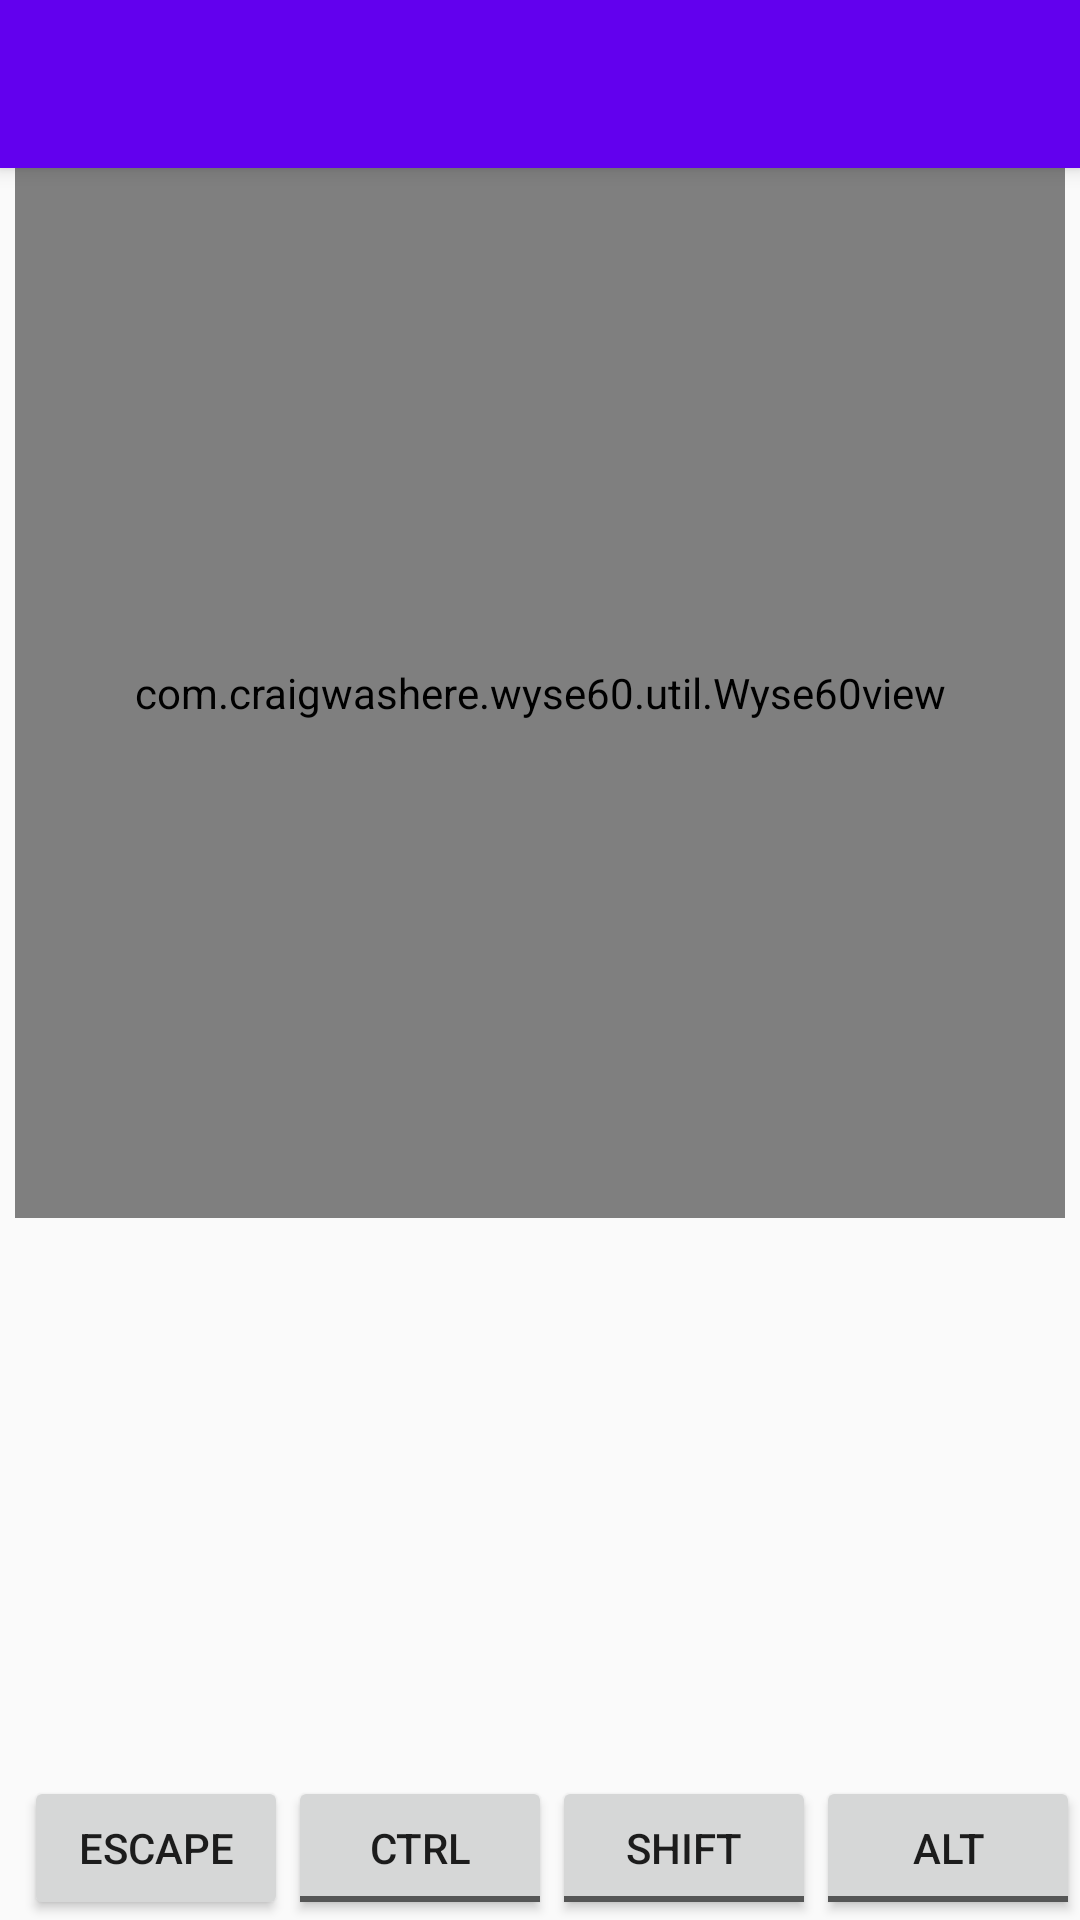

Produce the Android XML layout that renders to this screen, including the resource entries it uses.
<!-- AndroidManifest.xml: activity theme AppTheme.NoActionBar -->
<!-- res/layout/activity_main.xml -->
<?xml version="1.0" encoding="utf-8"?>
<layout
    xmlns:android="http://schemas.android.com/apk/res/android"
    xmlns:app="http://schemas.android.com/apk/res-auto"
    xmlns:tools="http://schemas.android.com/tools"
    >

    <androidx.coordinatorlayout.widget.CoordinatorLayout
        android:layout_width="match_parent"
        android:layout_height="match_parent"
        tools:context=".ui.MainActivity">

        <com.google.android.material.appbar.AppBarLayout
            android:layout_width="match_parent"
            android:layout_height="wrap_content"
            android:theme="@style/AppTheme.AppBarOverlay">

            <androidx.appcompat.widget.Toolbar
                android:id="@+id/toolbar"
                android:layout_width="match_parent"
                android:layout_height="?attr/actionBarSize"
                android:background="?attr/colorPrimary"
                android:theme="@style/ThemeOverlay.AppCompat.ActionBar"
                app:popupTheme="@style/AppTheme.PopupOverlay" />

        </com.google.android.material.appbar.AppBarLayout>

        <androidx.constraintlayout.widget.ConstraintLayout
            android:layout_width="match_parent"
            android:layout_height="match_parent"
            app:layout_behavior="@string/appbar_scrolling_view_behavior"
            tools:context=".ui.MainActivity"
            tools:showIn="@layout/activity_main">




















            <com.example.wyse60.util.Wyse60view
                android:id="@+id/main_view"
                android:layout_width="350dp"
                android:layout_height="350dp"
                app:layout_constraintLeft_toLeftOf="parent"
                app:layout_constraintRight_toRightOf="parent"
                app:layout_constraintTop_toTopOf="parent"/>

            

                        <androidx.viewpager.widget.ViewPager
                            android:id="@+id/vp_keyboard_area"
                            android:layout_width="match_parent"
                            android:layout_height="200dp"
                            app:layout_constraintTop_toBottomOf="@id/main_view"
                            tools:ignore="SpeakableTextPresentCheck"
                            tools:layout_editor_absoluteX="8dp" />

            <Button
                android:id="@+id/btn_escape"
                android:layout_width="0dp"
                android:layout_height="wrap_content"
                android:layout_marginStart="8dp"
                android:layout_marginLeft="8dp"
                android:text="Escape"
                app:layout_constraintBottom_toBottomOf="parent"
                app:layout_constraintStart_toStartOf="parent" />

            <ToggleButton
                android:id="@+id/btn_CTRL"
                android:layout_width="wrap_content"
                android:layout_height="wrap_content"
                android:textOff="CTRL"
                android:textOn="CTRL"
                app:layout_constraintBottom_toBottomOf="@+id/btn_escape"
                app:layout_constraintLeft_toRightOf="@+id/btn_escape" />

            <ToggleButton
                android:id="@+id/btn_SHIFT"
                android:layout_width="wrap_content"
                android:layout_height="wrap_content"
                android:textOff="SHIFT"
                android:textOn="SHIFT"
                app:layout_constraintBottom_toBottomOf="@+id/btn_escape"
                app:layout_constraintLeft_toRightOf="@id/btn_CTRL" />

            <ToggleButton
                android:id="@+id/btn_ALT"
                android:layout_width="wrap_content"
                android:layout_height="wrap_content"
                android:textOff="ALT"
                android:textOn="ALT"
                app:layout_constraintBottom_toBottomOf="@+id/btn_escape"
                app:layout_constraintLeft_toRightOf="@id/btn_SHIFT"/>

        </androidx.constraintlayout.widget.ConstraintLayout>
    </androidx.coordinatorlayout.widget.CoordinatorLayout>
</layout>
<!-- resources referenced by this layout -->
<resources>
  <!-- drawable border (drawable) -->
  <?xml version="1.0" encoding="utf-8"?>
  <shape xmlns:android="http://schemas.android.com/apk/res/android"
      android:shape="rectangle">
      <solid android:color="@android:color/white"/>
      <stroke android:width="1dp" android:color="@android:color/black" />
  
  </shape>
  <style name="AppTheme.AppBarOverlay" parent="ThemeOverlay.AppCompat.Dark.ActionBar" />
  <style name="AppTheme.PopupOverlay" parent="ThemeOverlay.AppCompat.Light" />
  <style name="AppTheme.NoActionBar">
          <item name="windowActionBar">false</item>
          <item name="windowNoTitle">true</item>
      </style>
</resources>
